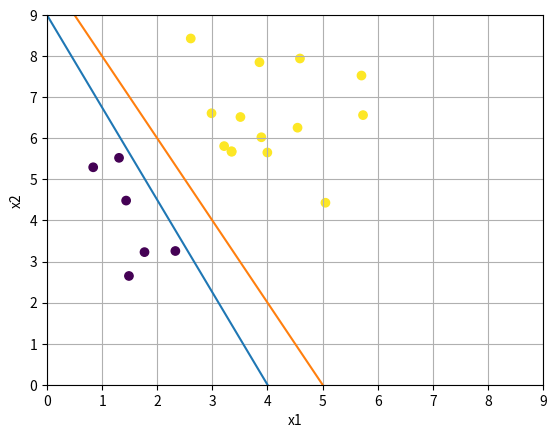

Source code (Python): (Note: this script raises an exception after producing the figure.)
import numpy as np
import matplotlib.pyplot as plt
np.random.seed(49)

x1 = np.random.normal(3, 1.5, 20)[:,np.newaxis]
x2 = np.random.normal(6, 1.5, 20)[:,np.newaxis]
y = np.sum(np.concatenate((x1, x2), axis=1), axis=1)
y[np.where(y < 9)] = -1
y[np.where(y >= 9)] = 1
y = np.int_(y)[:, np.newaxis]
plt.scatter(x1, x2, c=y, cmap="viridis")
plt.plot([0,4], [9,0])
plt.plot([0.5, 5], [9, 0])
plt.grid()
plt.xlabel("x1")
plt.ylabel("x2")
plt.xlim(0, 9)
plt.ylim(0, 9)
plt.show()

np.randomseed(3)
x5 = np.random.uniform(0, 6, 50)[:,np.newaxis]
x6 = np.random.uniform(0, 6, 50)[:,np.newaxis]
y3 = np.sum(np.concatenate((np.sqrt(x5), np.sqrt(x6)), axis=1), axis=1)
y3[np.where(y3 < 3)] = -1
y3[np.where(y3 >= 3)] = 1
y3 = np.int_(y3)[:, np.newaxis]
plt.scatter(x5, x6, c=y3, cmap="viridis")
plt.grid()
plt.xlabel("x1")
plt.ylabel("x2")
plt.xlim(0, 6)
plt.ylim(0, 6)
plt.show()